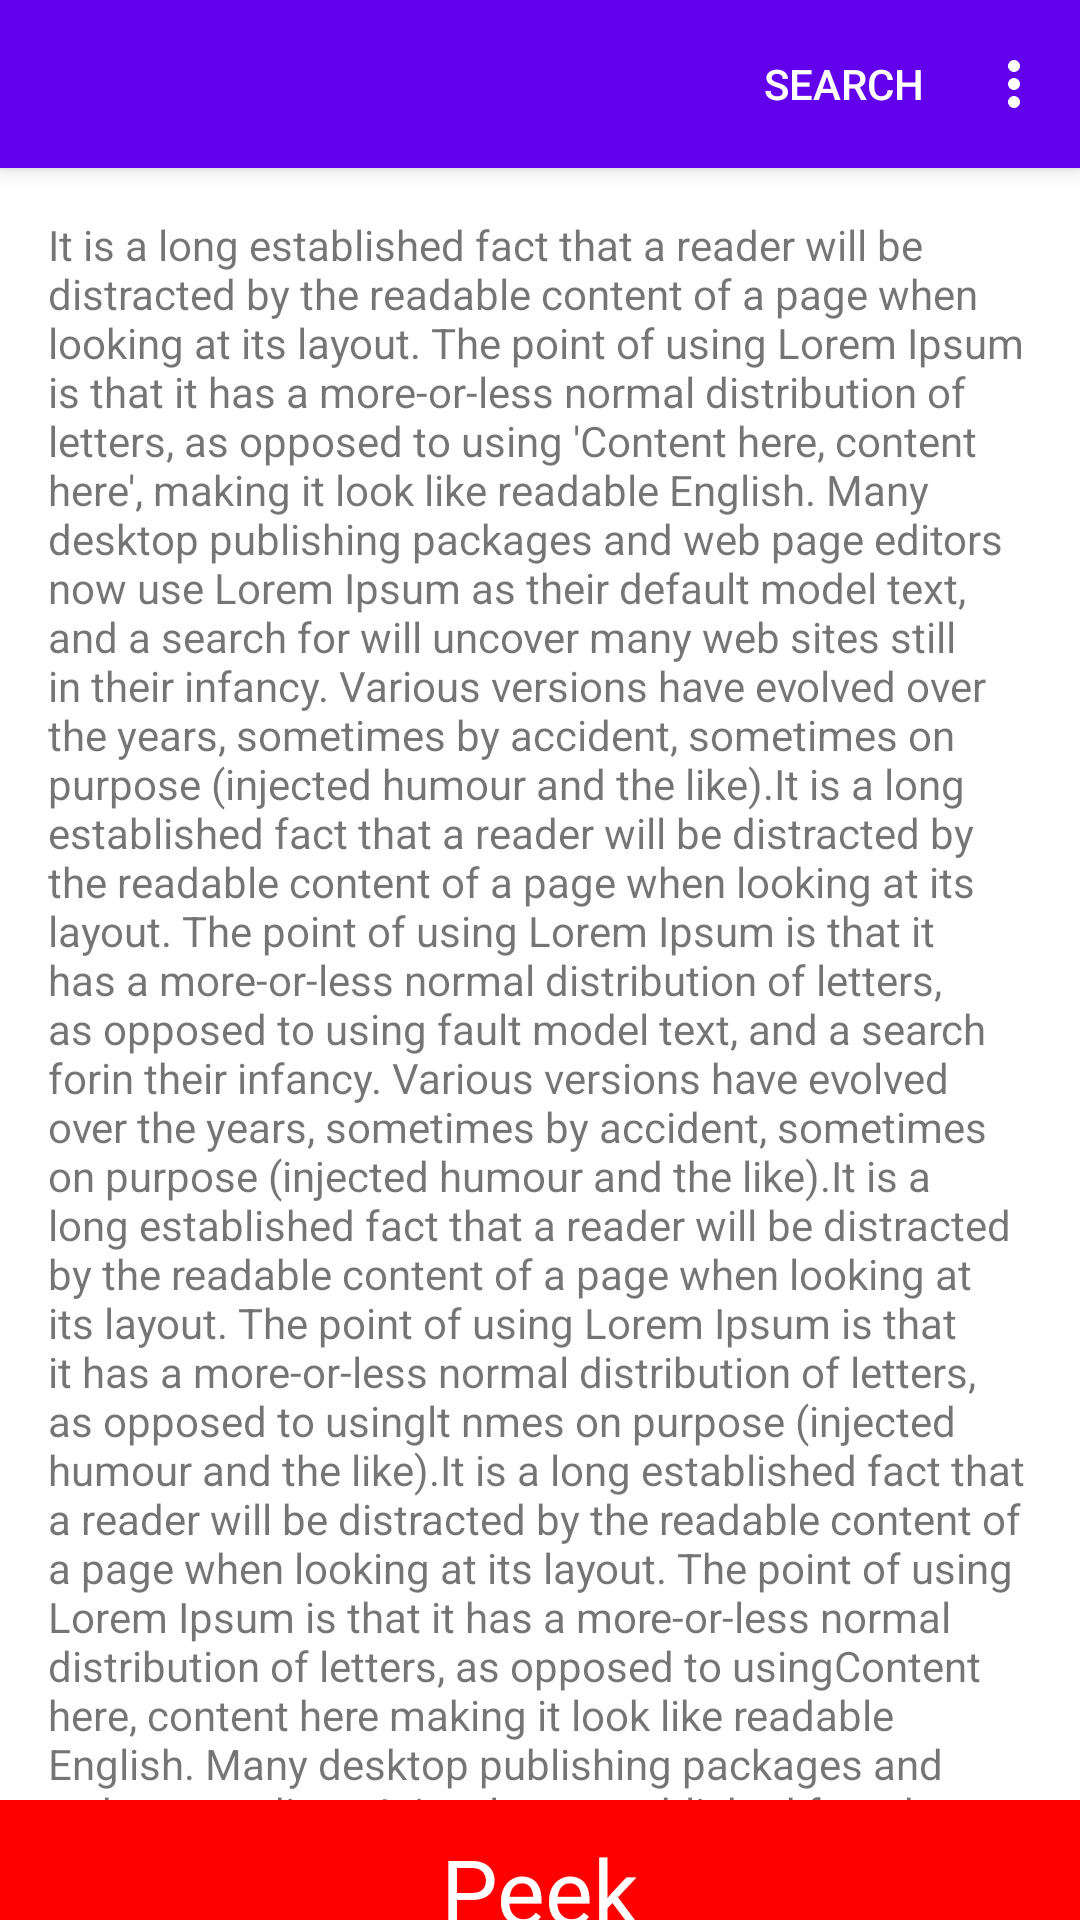

Reconstruct the res/layout file that produces this screen, plus the resources it refers to.
<!-- AndroidManifest.xml: application theme Theme.MaterialComponentsExamples -->
<!-- res/layout/activity_bottom_sheet.xml -->
<?xml version="1.0" encoding="utf-8"?>
<androidx.coordinatorlayout.widget.CoordinatorLayout xmlns:android="http://schemas.android.com/apk/res/android"
xmlns:app="http://schemas.android.com/apk/res-auto"
xmlns:tools="http://schemas.android.com/tools"
android:layout_width="match_parent"
android:layout_height="match_parent"
tools:context=".BottomSheetActivity">

<com.google.android.material.appbar.AppBarLayout
    android:id="@+id/app_bar"
    android:layout_width="match_parent"
    android:layout_height="wrap_content">

    <androidx.appcompat.widget.Toolbar
        android:id="@+id/toolbar1"
        style="@style/Widget.MaterialComponents.Toolbar.Primary"
        android:layout_width="match_parent"
        android:layout_height="?actionBarSize"
        app:layout_scrollFlags="scroll|enterAlways"
        app:menu="@menu/main_menu"
        app:navigationIcon="@drawable/ic_baseline_menu_24" />
</com.google.android.material.appbar.AppBarLayout>

    <FrameLayout
        app:layout_behavior="@string/appbar_scrolling_view_behavior"
        android:id="@+id/container"
        android:layout_width="match_parent"
        android:layout_height="match_parent" >

        <TextView
            android:onClick="showModalBottomSheet"
            android:padding="16dp"
            android:text="@string/dummy_content"
            android:layout_width="match_parent"
            android:layout_height="match_parent"/>
    </FrameLayout>

    <LinearLayout
        app:behavior_peekHeight="40dp"
        android:id="@+id/bottom_sheet"
        app:layout_behavior="@string/bottom_sheet_behavior"
        android:background="#FF0"
        android:orientation="vertical"
        android:layout_width="match_parent"
        android:layout_height="wrap_content">

        <TextView
            android:gravity="center"
            android:textColor="@android:color/white"
            android:textSize="30sp"
            android:background="#F00"
            android:text="Peek"
            android:layout_width="match_parent"
            android:layout_height="60dp"/>

         <TextView
             android:layout_width="match_parent"
             android:layout_height="300dp"/>
    </LinearLayout>
</androidx.coordinatorlayout.widget.CoordinatorLayout>
<!-- resources referenced by this layout -->
<resources>
  <string name="dummy_content">It is a long established fact that a reader will be distracted by the readable content of a page when looking at its layout. The point of using Lorem Ipsum is that it has a more-or-less normal distribution of letters, as opposed to using \'Content here, content here\', making it look like readable English. Many desktop publishing packages and web page editors now use Lorem Ipsum as their default model text, and a search for will uncover many web sites still in their infancy. Various versions have evolved over the years, sometimes by accident, sometimes on purpose (injected humour and the like).It is a long established fact that a reader will be distracted by the readable content of a page when looking at its layout. The point of using Lorem Ipsum is that it has a more-or-less normal distribution of letters, as opposed to using fault model text, and a search forin their infancy. Various versions have evolved over the years, sometimes by accident, sometimes on purpose (injected humour and the like).It is a long established fact that a reader will be distracted by the readable content of a page when looking at its layout. The point of using Lorem Ipsum is that it has a more-or-less normal distribution of letters, as opposed to usinglt nmes on purpose (injected humour and the like).It is a long established fact that a reader will be distracted by the readable content of a page when looking at its layout. The point of using Lorem Ipsum is that it has a more-or-less normal distribution of letters, as opposed to usingContent here, content here making it look like readable English. Many desktop publishing packages and web page editors It is a long established fact that a reader will be distracted by the readable content of a page when looking at its layout. The point of using Lorem Ipsum is that it has a more-or-less normal distribution of letters, as opposed to usingContent here, content here making it look like readable English. Many desktop publishing packages and web page editors now use Lorem Ipsum as their default model text, and a search forlorem ipsum will uncover many web sites still in their infancy. Various versions have evolved over the years, sometimes by accident, sometimes on purpose (injected humour and the like).sometimes on purposeIt is a long established fact that a reader will be distracted by the readable content o (injected humour and the like) evolved over the years, sometimes by accident, sometimes on purpose (injected humour and the like).It is a long established fact that a reader will be distracted by the readable content of a page when looking at its layout. The point of using Lorem Ipsum is that it has a more-or-less normal distribution of letters, as opposed to usinglt nmes on purpose (injected humour and the like).It is a long establi.</string>
  <style name="Theme.MaterialComponentsExamples" parent="Theme.MaterialComponents.DayNight.NoActionBar">
          
          <item name="colorPrimary">@color/purple_500</item>
          <item name="colorPrimaryDark">@color/purple_700</item>
          <item name="colorOnPrimary">@color/white</item>
          
          <item name="colorSecondary">@color/teal_200</item>
          <item name="colorSecondaryVariant">@color/teal_700</item>
          <item name="colorOnSecondary">@color/black</item>
          
          <item name="android:statusBarColor" tools:targetApi="l">?attr/colorPrimaryVariant</item>
          
      </style>
  <!-- not gathered from this repository: default colours our renderer supplied (Android Studio template values) -->
  <color name="purple_500">#FF6200EE</color>
  <color name="purple_700">#FF3700B3</color>
  <color name="teal_200">#FF03DAC5</color>
  <color name="teal_700">#FF018786</color>
  <color name="black">#FF000000</color>
  <color name="white">#FFFFFFFF</color>
</resources>
